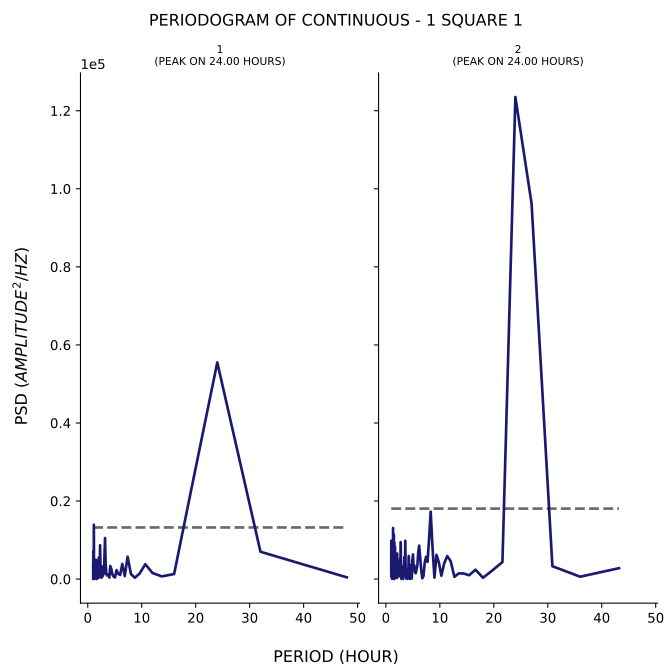

The data file committed next to this chart (first rows):
test, period, psd
1, 48.0, 447.9
1, 32.0, 7009
1, 24.0, 55502
1, 19.2, 23088
1, 16.0, 1292
1, 13.71, 693.3
1, 12.0, 1558
1, 10.67, 3806
1, 9.6, 1407
1, 8.727, 353.7
1, 8.0, 1298
1, 7.385, 5739
1, 6.857, 788.2
1, 6.4, 3889
1, 6.0, 1064
1, 5.647, 1336
1, 5.333, 2303
1, 5.053, 428.5
1, 4.8, 647
1, 4.571, 1168
1, 4.364, 2625
1, 4.174, 3336
1, 4.0, 396.7
1, 3.84, 1186
1, 3.692, 1016
1, 3.556, 926.4
1, 3.429, 1618
1, 3.31, 3912
1, 3.2, 10521
1, 3.097, 5867
1, 3.0, 1347
1, 2.909, 1185
1, 2.824, 1535
1, 2.743, 692.2
1, 2.667, 3223
1, 2.595, 1488
1, 2.526, 348.5
1, 2.462, 1613
1, 2.4, 1514
1, 2.341, 4153
1, 2.286, 8668
1, 2.233, 1389
1, 2.182, 2087
1, 2.133, 1861
1, 2.087, 2575
1, 2.043, 5484
1, 2.0, 322.6
1, 1.959, 1869
1, 1.92, 570.4
1, 1.882, 476.7
1, 1.846, 4379
1, 1.811, 4167
1, 1.778, 139.4
1, 1.745, 4712
1, 1.714, 3391
1, 1.684, 1231
1, 1.655, 12.28
1, 1.627, 2358
1, 1.6, 4672
1, 1.574, 4890
... 247 more rows
